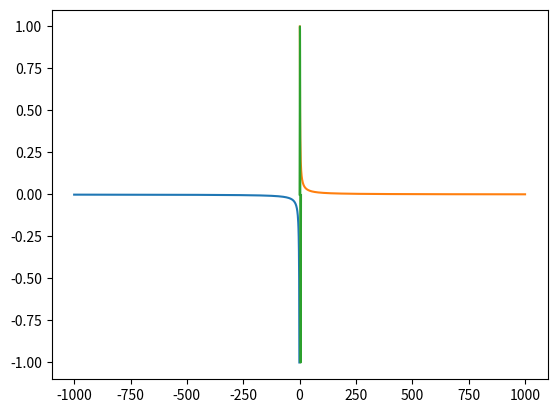

The matplotlib source for this figure:
#!/usr/bin/env python
# --*-- coding:utf-8 --*--

import numpy as np
import matplotlib.pyplot as plt 
 
x=range(-1000,0)
y=[1.0/e for e in x]
plt.plot(x,y)

x=range(1,1001)
y=[1.0/e for e in x]
plt.plot(x,y)

plt.show()


pai =np.pi
x = np.arange(0,2*pai,0.01)
y = np.sin(x)
plt.style.use('ggplot')
plt.plot(x,y)
plt.show()

